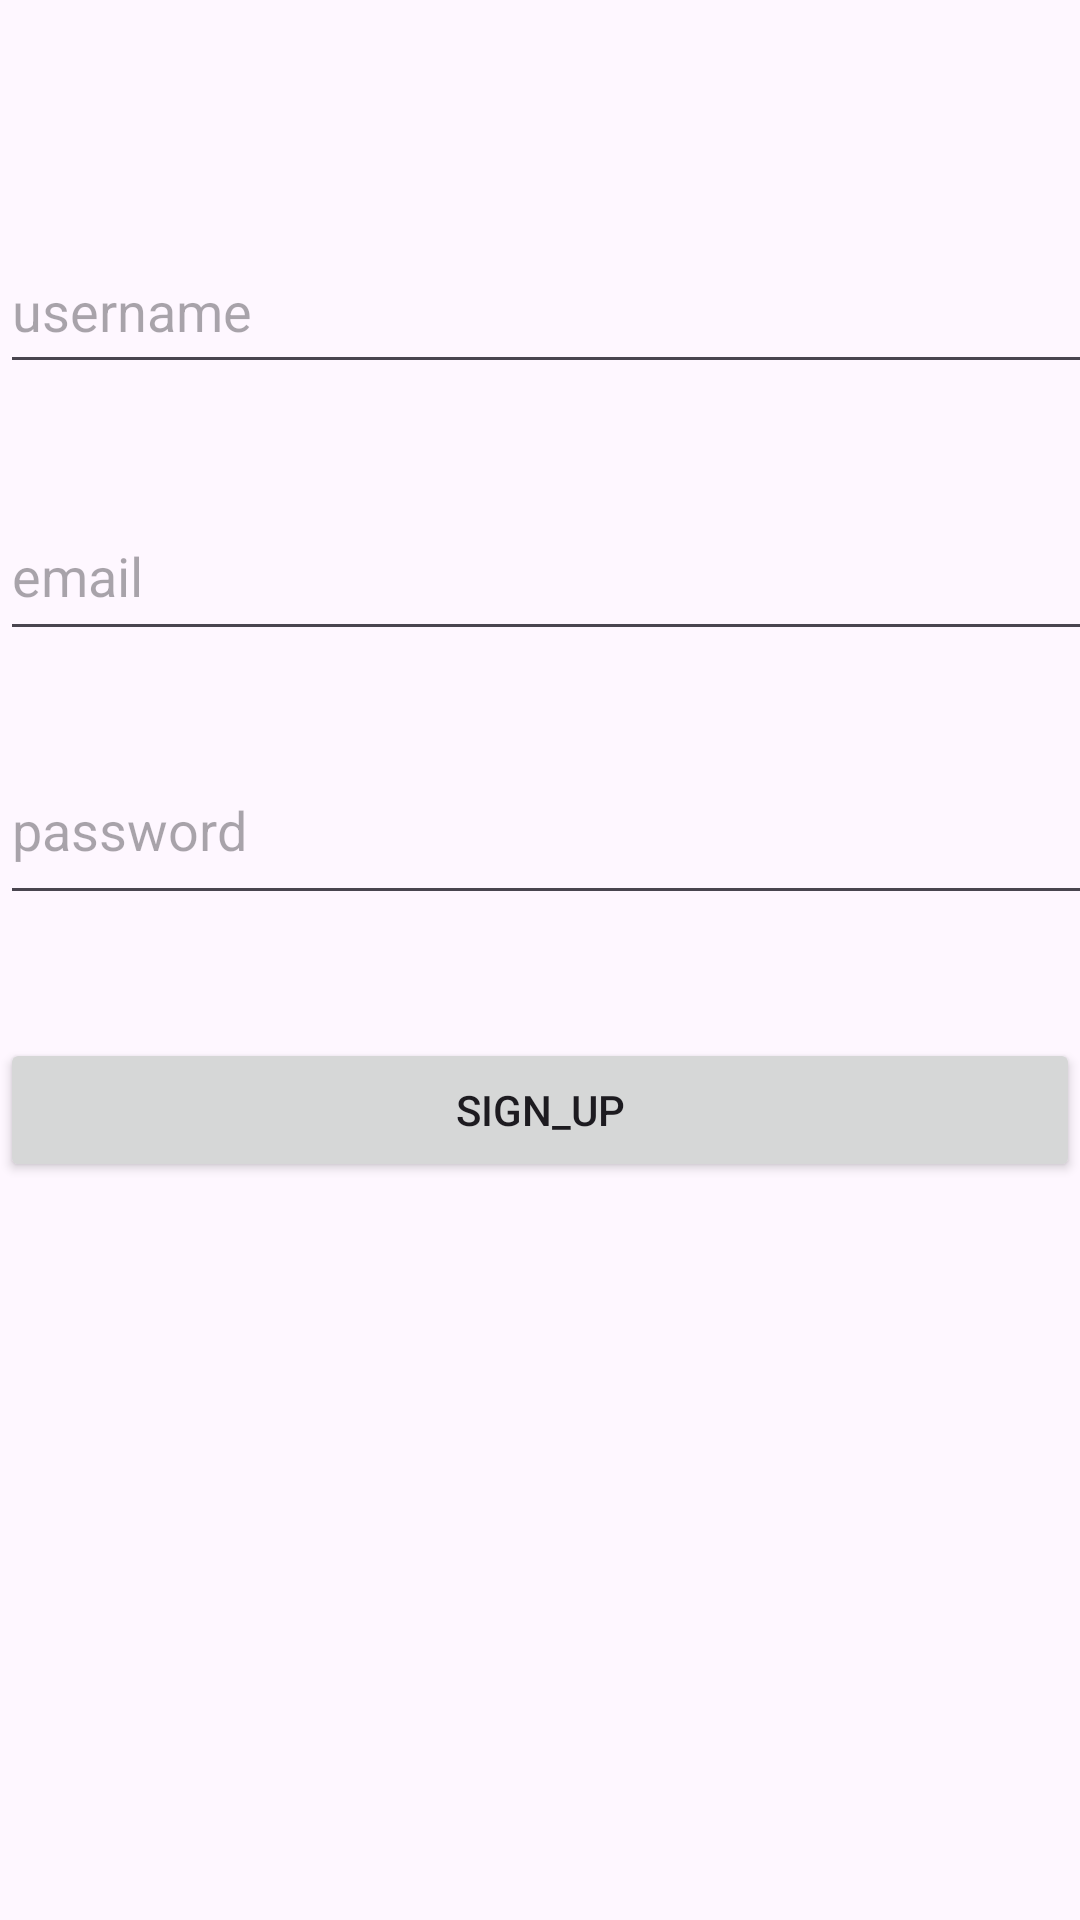

Produce the Android XML layout that renders to this screen, including the resource entries it uses.
<!-- AndroidManifest.xml: application theme Theme.LittleMood -->
<!-- res/layout/fragment_signup.xml -->
<?xml version="1.0" encoding="utf-8"?>
<androidx.constraintlayout.widget.ConstraintLayout xmlns:android="http://schemas.android.com/apk/res/android"
    xmlns:app="http://schemas.android.com/apk/res-auto"
    xmlns:tools="http://schemas.android.com/tools"
    android:layout_width="match_parent"
    android:layout_height="match_parent">

    <EditText
        android:id="@+id/SignUpUsername"
        android:layout_width="408dp"
        android:layout_height="52dp"
        android:layout_marginTop="76dp"
        android:hint="username"
        app:layout_constraintEnd_toEndOf="parent"
        app:layout_constraintHorizontal_bias="0.0"
        app:layout_constraintStart_toStartOf="parent"
        app:layout_constraintTop_toTopOf="parent" />

    <EditText
        android:id="@+id/SignUpEmail"
        android:layout_width="408dp"
        android:layout_height="53dp"
        android:layout_marginTop="36dp"
        android:hint="email"
        app:layout_constraintEnd_toEndOf="parent"
        app:layout_constraintHorizontal_bias="0.0"
        app:layout_constraintStart_toStartOf="parent"
        app:layout_constraintTop_toBottomOf="@+id/SignUpUsername" />

    <EditText
        android:id="@+id/SignUpPassword"
        android:layout_width="408dp"
        android:layout_height="60dp"
        android:layout_marginTop="28dp"
        android:hint="password"
        android:inputType="textPassword"
        app:layout_constraintStart_toStartOf="parent"
        app:layout_constraintTop_toBottomOf="@+id/SignUpEmail" />

    <Button
        android:id="@+id/btnSignUp"
        android:layout_width="match_parent"
        android:layout_height="wrap_content"
        android:text="sign_up"
        app:layout_constraintBottom_toBottomOf="parent"
        app:layout_constraintEnd_toEndOf="parent"
        app:layout_constraintHorizontal_bias="0.0"
        app:layout_constraintStart_toStartOf="parent"
        app:layout_constraintTop_toBottomOf="@+id/SignUpPassword"
        app:layout_constraintVertical_bias="0.143" />

</androidx.constraintlayout.widget.ConstraintLayout>
<!-- resources referenced by this layout -->
<resources>
  <style name="Theme.LittleMood" parent="Base.Theme.LittleMood" />
  <style name="Base.Theme.LittleMood" parent="Theme.Material3.DayNight.NoActionBar">
          
          
      </style>
</resources>
